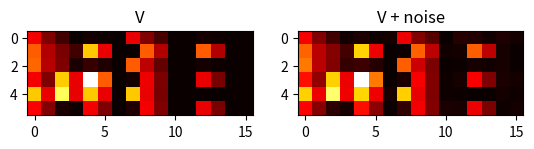
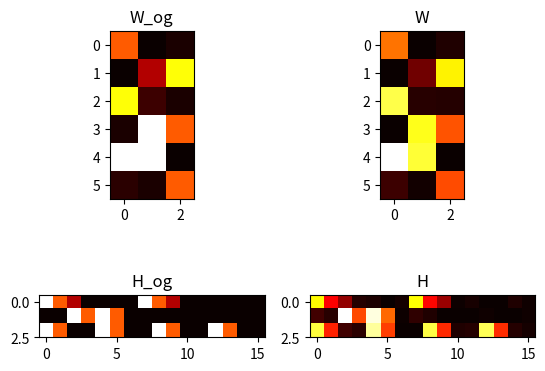
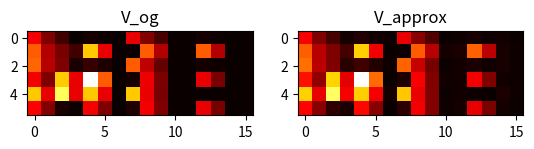

Write the Python code that produced these figures, in order.
import numpy as np
import matplotlib.pyplot as plt

def nmf(V, R, thresh=0.001, L=1000, W=None, H=None, norm=False, report=False):
    """NMF algorithm with Euclidean distance

    Notebook: C8/C8S3_NMFbasic.ipynb

    Args:
        V (np.ndarray): Nonnegative matrix of size K x N
        R (int): Rank parameter
        thresh (float): Threshold used as stop criterion (Default value = 0.001)
        L (int): Maximal number of iteration (Default value = 1000)
        W (np.ndarray): Nonnegative matrix of size K x R used for initialization (Default value = None)
        H (np.ndarray): Nonnegative matrix of size R x N used for initialization (Default value = None)
        norm (bool): Applies max-normalization of columns of final W (Default value = False)
        report (bool): Reports errors during runtime (Default value = False)

    Returns:
        W (np.ndarray): Nonnegative matrix of size K x R
        H (np.ndarray): Nonnegative matrix of size R x N
        V_approx (np.ndarray): Nonnegative matrix W*H of size K x N
        V_approx_err (float): Error between V and V_approx
        H_W_error (np.ndarray): History of errors of subsequent H and W matrices
    """
    K = V.shape[0]
    N = V.shape[1]
    if W is None:
        W = np.random.rand(K, R)
    if H is None:
        H = np.random.rand(R, N)
    H_W_error = np.zeros((2, L))
    ell = 1
    below_thresh = False
    eps_machine = np.finfo(np.float32).eps
    while not below_thresh and ell <= L:
        H_ell = H
        W_ell = W
        H = H * (W.transpose().dot(V) / (W.transpose().dot(W).dot(H) + eps_machine))
        W = W * (V.dot(H.transpose()) / (W.dot(H).dot(H.transpose()) + eps_machine))
        H_error = np.linalg.norm(H-H_ell, ord=2)
        W_error = np.linalg.norm(W - W_ell, ord=2)
        H_W_error[:, ell-1] = [H_error, W_error]
        if report:
            print('Iteration: ', ell, ', H_error: ', H_error, ', W_error: ', W_error)
        if H_error < thresh and W_error < thresh:
            below_thresh = True
            H_W_error = H_W_error[:, 0:ell]
        ell += 1
    if norm:
        for r in range(R):
            v_max = np.max(W[:, r])
            if v_max > 0:
                W[:, r] = W[:, r] / v_max
                H[r, :] = H[r, :] * v_max
    V_approx = W.dot(H)
    V_approx_err = np.linalg.norm(V-V_approx, ord=2)
    return W, H, V_approx, V_approx_err, H_W_error


R = 3   # instruments
K = 6   # spectral bins
N = 16  # time steps

instrument1 = [2, 0, 3, 0.1, 4, 0.2]
instrument2 = [0, 1, 0.3, 4, 4, 0.1]
instrument3 = [0.1, 3, 0.1, 2, 0, 2]

template_activations = [0, 0, 0, 0, 0, 0, 0, 0, 0, 0, 0, 0, 0, 0, 0, 0]
activations1 = template_activations.copy()
activations2 = template_activations.copy()
activations3 = template_activations.copy()

activations1[0] = 1
activations1[1] = 0.5
activations1[2] = 0.25
activations1[7] = 1
activations1[8] = 0.5
activations1[9] = 0.25

activations2[2] = 1
activations2[3] = 0.5
activations2[4] = 1
activations2[5] = 0.5

activations3[0] = 1
activations3[1] = 0.5
activations3[4] = 1
activations3[5] = 0.5
activations3[8] = 1
activations3[9] = 0.5
activations3[12] = 1
activations3[13] = 0.5

W_og = np.array([instrument1, instrument2, instrument3], dtype=np.float64)
W_og = W_og.transpose()
H_og = np.array([activations1, activations2, activations3], dtype=np.float64)
V = W_og.dot(H_og)

noise = np.abs(np.random.normal(scale=0.1, size=V.shape))
V_noised = V + noise
fig = plt.figure()
plt.subplot(2, 2, 1)
plt.imshow(V, cmap='hot', interpolation='nearest')
plt.title('V')
plt.subplot(2, 2, 2)
plt.imshow(V_noised, cmap='hot', interpolation='nearest')
plt.title('V + noise')
plt.show()

W, H, V_approx, V_approx_err, H_W_error = nmf(V=V_noised, R=R, W=W_og)

fig = plt.figure()
plt.subplot(2, 2, 1)
plt.imshow(W_og, cmap='hot', interpolation='nearest')
plt.title('W_og')
plt.subplot(2, 2, 2)
plt.imshow(W, cmap='hot', interpolation='nearest')
plt.title('W')
plt.subplot(2, 2, 3)
plt.imshow(H_og, cmap='hot', interpolation='nearest')
plt.title('H_og')
plt.subplot(2, 2, 4)
plt.imshow(H, cmap='hot', interpolation='nearest')
plt.title('H')
plt.show()

fig = plt.figure()
plt.subplot(2, 2, 1)
plt.imshow(V, cmap='hot', interpolation='nearest')
plt.title('V_og')
plt.subplot(2, 2, 2)
plt.imshow(V_approx, cmap='hot', interpolation='nearest')
plt.title('V_approx')
plt.show()